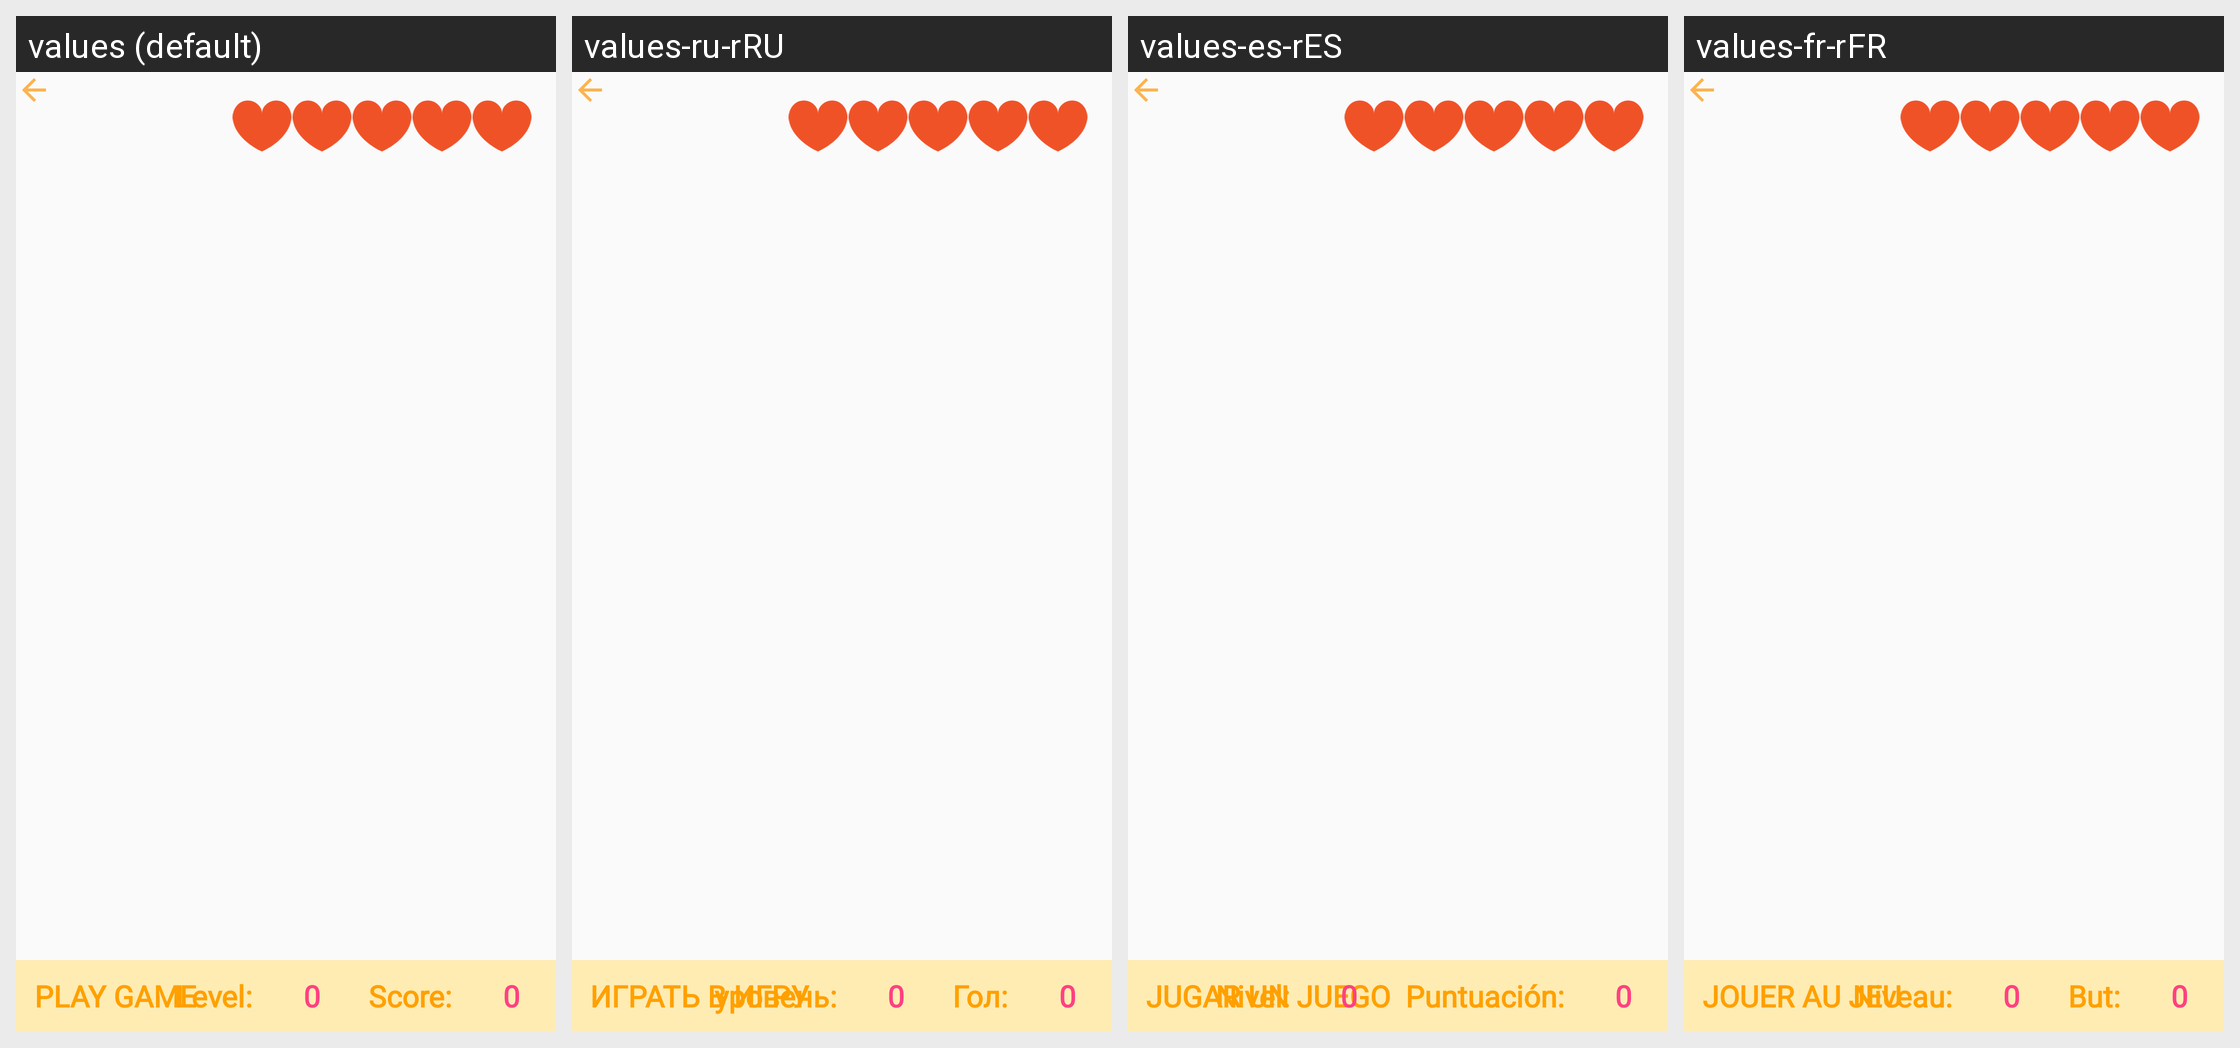

This grid shows one Android layout under several languages. Give, for every string resource on the screen, its name, the default text and each shown locale's text.
Android screen res/layout/activity_gameplay.xml rendered under 4 locales, left to right: values (default), values-ru-rRU, values-es-rES, values-fr-rFR. Device: Nexus 5 (rendered at 1080×1920; each locale shown at half size, 540×960, under a caption strip naming it); theme AppTheme.
Other locales in the repository, not shown: values-de-rDE, values-it-rIT, values-sr-rRS, values-zh-rCN.
Strings drawn on this screen, with the default value and each locale's value (text and hints the layout hard-codes, and strings that could not be matched under every locale, appear in the picture but are not listed):

play_game
  values: Play game
  values-ru-rRU: Играть в игру
  values-es-rES: Jugar un juego
  values-fr-rFR: Jouer au jeu

level_label
  values: Level: 
  values-ru-rRU: уровень: 
  values-es-rES: Nivel: 
  values-fr-rFR: Niveau: 

level
  values: 0
  values-ru-rRU: 0  [not translated; the default value is used]
  values-es-rES: 0  [not translated; the default value is used]
  values-fr-rFR: 0  [not translated; the default value is used]

score_label
  values: Score: 
  values-ru-rRU: Гол: 
  values-es-rES: Puntuación: 
  values-fr-rFR: But:
